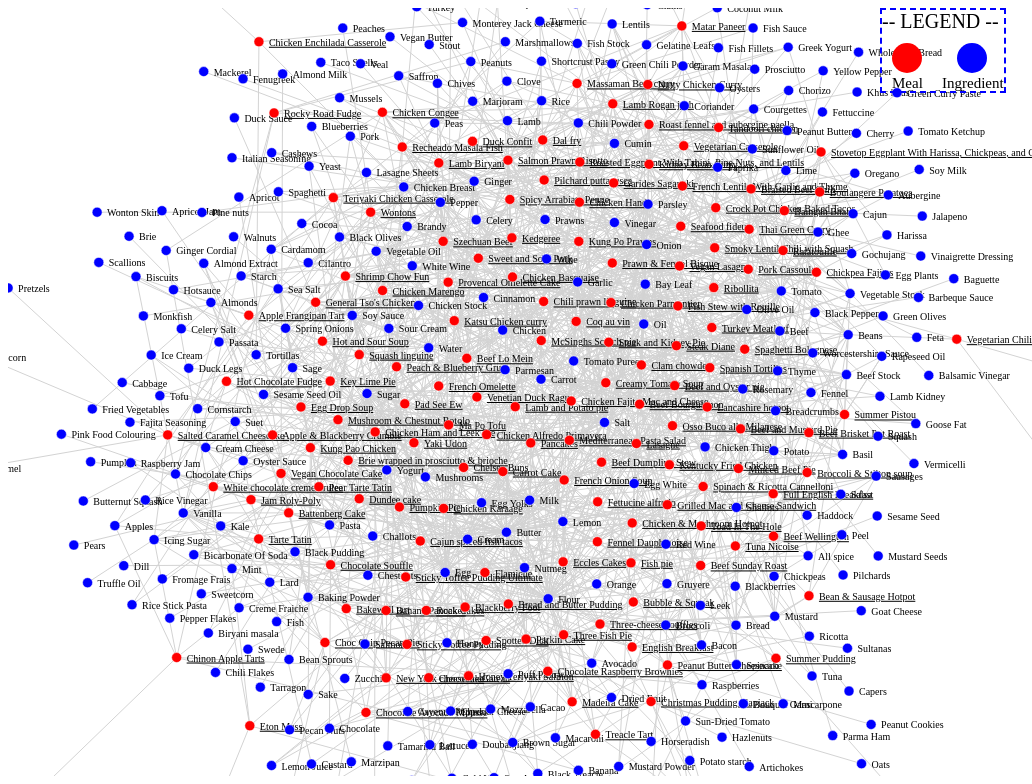
D3 v5 page, settled after 480 driven frames (8 s of simulated time); the page loaded 1 data file(s).



      const margin = {top: 20, right: 10, bottom: 20, left: 10}

      const width = window.innerWidth
      const height = window.innerHeight

      const filterArea = d3.select('#meals_filter_area')
      .attr('width', width)
      .style('height', '50px')
      .style('background-color', '#b3ccff')
      .append('text')
      .text('MEAL FILTERS:')
      .style('font-size', "20px")
      .style('font-weight', 800)
      .style('margin-left', "20px")
      .style('margin-right', '30px')
      .style('line-height', '50px')

      var areas = new Set();
      var categories = new Set();
      var areasList = [];
      var categoriesList = []
      areas.add('All')
      categories.add('All')

      var selectedArea ='All';
      var selectedCategory = 'All';

      var areaSelectorText = d3.select('#meals_filter_area')
      .append('text')
      .text('Filter by Area: ')
      .style('font-size', "20px")
      
      var areaSelector = d3.select('#meals_filter_area')
      .insert("select", "svg")
      .attr('id', 'areaselector')
      .style('width', '120px')

      var categorySelectorText = d3.select('#meals_filter_area')
      .append('text')
      .text('Filter by Category: ')
      .style('margin-left', '30px')
      .style('font-size', "20px")

      var categorySelector = d3.select('#meals_filter_area')
      .insert("select", "svg")
      .attr('id', 'categoryselector')
      .style('width', '120px')

      var filterButton = d3.select('#meals_filter_area')
      .append("input")
      .attr("type", "button")
      .attr("name", "filter")
      .attr("value", "Apply Filters")
      .style('margin-left', '30px')
      .style("background-color", "#00e600")
      
      var resetButton = d3.select('#meals_filter_area')
      .append("input")
      .attr("type", "button")
      .attr("name", "reset")
      .attr("value", "Reset")
      .style('margin-left', '30px')
      .style("background-color", "#ff3333")

      //preparing settings 

      var svg = d3.select('#meals_graph')
      .append("svg")
      .attr('width', width)
      .attr('height', height)
      .style('margin-top', '20px')

      var container = svg.append("g");

      svg.call(
          d3.zoom()
              .scaleExtent([.1, 4])
              .on("zoom", function() { container.attr("transform", d3.event.transform); })
      );

      var simulation = d3.forceSimulation()
      .force('center', d3.forceCenter(width / 2, height / 2))
      .force('charge', d3.forceManyBody().strength(-20))
      .force('collide', d3.forceCollide().radius(20))
      .force("link", d3.forceLink().id(link => link.id).distance(50).strength(0.1))

      var link = container.append("g").selectAll(".link");
      var ntext = container.append("g").selectAll(".ntext");
      var node = container.append("g").selectAll(".node");
      
      //preparing dataset

      var dataset, graph, adjlist, addedIngr, addedMeals, removedIngr, removedMeals, usefulMeals, usefulIngr;

      var filteredNodes = {};
      var filteredLinks = {};

      d3.json("dataset/meals_graph.json").then(function(meals_data) {

        dataset = $.extend(true, {}, meals_data);

        dataset.nodes.forEach(function(n) {
          filteredNodes[n.id] = false;
          if (n.group == 'meal') {
            if (!areas.has(n.area)) {
              areas.add(n.area)
            }
            if (!categories.has(n.category)) {
              categories.add(n.category)
            }
          }
        });
        dataset.links.forEach(function(l) {
          filteredLinks[l.id] = false;
        });

        graph = meals_data;

        areasList = Array.from(areas).sort();
        categoriesList = Array.from(categories).sort();

        areaSelector.selectAll('option')
        .data(areasList)
        .enter().append('option')
        .attr('value', function (d) { return d; })
        .text(function (d) { return d; });
        d3.select("#areaselector").on("change",function(){ selectedArea = this.options[this.selectedIndex].text;})

        categorySelector.selectAll('option')
        .data(categoriesList)
        .enter().append('option')
        .attr('value', function (d) { return d; })
        .text(function (d) { return d; });
        d3.select("#categoryselector").on("change",function(){ selectedCategory = this.options[this.selectedIndex].text;})

        updateGraph();

      });

      //	general update pattern for updating the graph
      function updateGraph() {
        // ---------- nodes ----------
        // UPDATE
        node = node.data(graph.nodes, function(d) { return d.id;});
        // EXIT
        node.exit().remove();
        // ENTER
        var newNode = node.enter().append("circle")
        .attr("class", "node")
        .attr("r", 5)
        .attr('fill', getNodeColor)
        .call(d3.drag()
          .on("start", dragstarted)
          .on("drag", dragged)
          .on("end", dragended)
        )
        newNode.on("mouseover", focus).on("mouseout", unfocus);
        newNode.append("title")
        .text(function(d) { return "id: " + d.id + "\n" + "group: " + d.group; });
        //	ENTER + UPDATE
	      node = node.merge(newNode);

        // ---------- text ----------
        // UPDATE
        ntext = ntext.data(graph.nodes, function(d) { return d.id;});
        // EXIT
        ntext.exit().remove();
        // ENTER
        var newText = ntext.enter().append("text")
        .text(node => node.id)
        .attr("class", "ntext")
        .attr('text-decoration', getTextDec)
        .attr('dx', 10)
        .attr('dy', 4)
        
        //	ENTER + UPDATE
	      ntext = ntext.merge(newText);

        // ---------- links ----------
        //	UPDATE
        link = link.data(graph.links, function(d) { return d.id;});
        //	EXIT
        link.exit().remove();
        //	ENTER
        newLink = link.enter().append("line")
        .attr("class", "link");

        newLink.append("title")
        .text(function(d) { return "source: " + d.source + "\n" + "target: " + d.target; });
        //	ENTER + UPDATE
        link = link.merge(newLink);

        //	update simulation nodes, links, and alpha
        simulation
          .nodes(graph.nodes)
          .on("tick", ticked);

        simulation.force("link")
          .links(graph.links);

        simulation.alpha(1).alphaTarget(0).restart();

        adjlist = [];
        graph.links.forEach(function(d) {
            adjlist[d.source.index + "-" + d.target.index] = true;
            adjlist[d.target.index + "-" + d.source.index] = true;
        });

      }

      filterButton.on("click", function(){filterGraph(selectedArea, selectedCategory)});
      resetButton.on("click", function(){
        document.getElementById("areaselector").value = "All";
        selectedArea="All";
        document.getElementById("categoryselector").value = "All";
        selectedCategory="All";
        filterGraph('All', 'All')});


      function ticked() {
        node
          .attr("cx", function(d) { return d.x})
          .attr("cy", function(d) { return d.y})
        ntext
          .attr("x", function(d) { return d.x})
          .attr("y", function(d) { return d.y}) 
        link
          .attr('x1', function(d) { return d.source.x})
          .attr('y1', function(d) { return d.source.y})
          .attr('x2', function(d) { return d.target.x})
          .attr('y2', function(d) { return d.target.y})
      }

      function filterGraph(areaSel, categorySel) {

        addedMeals = [];
        removedMeals = [];
        addedIngr = [];
        removedIngr = [];
        usefulMeals = [];
        usefulIngr = [];
        
        // Reset Filtri
        if (areaSel=="All" && categorySel=="All") {
          dataset.nodes.forEach(function(n) {
            if(filteredNodes[n.id]) {
              filteredNodes[n.id] = false;
              graph.nodes.push($.extend(true, {}, n));
            }
          });
          dataset.links.forEach(function(l) {
            if(filteredLinks[l.id]) {
              filteredLinks[l.id] = false;
              graph.links.push($.extend(true, {}, l));
            }
          });
        }

        // Filtro solo per Categoria
        else if (areaSel=="All") {
          dataset.nodes.forEach(function(n) {
            if (n.group == "meal") {
              if(n.category==categorySel) {
                usefulMeals.push(n.id);
                if (filteredNodes[n.id]) {
                  filteredNodes[n.id] = false;
                  graph.nodes.push($.extend(true, {}, n));
                  addedMeals.push(n.id);
                }
              } else if(n.category!=categorySel && !filteredNodes[n.id]) {
                filteredNodes[n.id] = true;
                graph.nodes.forEach(function(d,i) {
                  if(n.id == d.id) {
                    graph.nodes.splice(i,1);
                    removedMeals.push(n.id);
                  }
                });
              }
            }
          });
          dataset.links.forEach(function(l) {
            if (usefulMeals.includes(l.source)) {
              usefulIngr.push(l.target);
              if(addedMeals.includes(l.source) && filteredLinks[l.id]) {
                filteredLinks[l.id] = false;
                graph.links.push($.extend(true, {}, l));
                addedIngr.push(l.target);
              } 
            } else if(removedMeals.includes(l.source) && !filteredLinks[l.id]) {
              filteredLinks[l.id] = true;
              graph.links.forEach(function(d,i) {
                if(l.id == d.id) {
                  graph.links.splice(i,1);
                  removedIngr.push(l.target);
                }
              })
            }
          });
          dataset.nodes.forEach(function(n) {
            if(n.group=="ingr") {
              if(addedIngr.includes(n.id) && filteredNodes[n.id]) {
                filteredNodes[n.id] = false;
                graph.nodes.push($.extend(true, {}, n));
              } else if(removedIngr.includes(n.id) && !addedIngr.includes(n.id) && !usefulIngr.includes(n.id) && !filteredNodes[n.id]) {
                filteredNodes[n.id] = true;
                graph.nodes.forEach(function(d,i) {
                  if(n.id == d.id) {
                    graph.nodes.splice(i,1);
                  }
                });
              }
            }
          });
        }

        // Filtro solo per Area 
        else if (categorySel=="All") {
          dataset.nodes.forEach(function(n) {
            if (n.group == "meal") {
              if(n.area==areaSel) {
                usefulMeals.push(n.id);
                if (filteredNodes[n.id]) {
                  filteredNodes[n.id] = false;
                  graph.nodes.push($.extend(true, {}, n));
                  addedMeals.push(n.id);
                }
              } else if(n.area!=areaSel && !filteredNodes[n.id]) {
                filteredNodes[n.id] = true;
                graph.nodes.forEach(function(d,i) {
                  if(n.id == d.id) {
                    graph.nodes.splice(i,1);
                    removedMeals.push(n.id);
                  }
                });
              }
            }
          });
          dataset.links.forEach(function(l) {
            if (usefulMeals.includes(l.source)) {
              usefulIngr.push(l.target);
              if(addedMeals.includes(l.source) && filteredLinks[l.id]) {
                filteredLinks[l.id] = false;
                graph.links.push($.extend(true, {}, l));
                addedIngr.push(l.target);
              } 
            } else if(removedMeals.includes(l.source) && !filteredLinks[l.id]) {
              filteredLinks[l.id] = true;
              graph.links.forEach(function(d,i) {
                if(l.id == d.id) {
                  graph.links.splice(i,1);
                  removedIngr.push(l.target);
                }
              })
            }
          });
          dataset.nodes.forEach(function(n) {
            if(n.group=="ingr") {
              if(addedIngr.includes(n.id) && filteredNodes[n.id]) {
                filteredNodes[n.id] = false;
                graph.nodes.push($.extend(true, {}, n));
              } else if(removedIngr.includes(n.id) && !addedIngr.includes(n.id) && !usefulIngr.includes(n.id) && !filteredNodes[n.id]) {
                filteredNodes[n.id] = true;
                graph.nodes.forEach(function(d,i) {
                  if(n.id == d.id) {
                    graph.nodes.splice(i,1);
                  }
                });
              }
            }
          });
        }

        // Filtro per Area e Categoria
        else {
          dataset.nodes.forEach(function(n) {
            if (n.group == "meal") {
              if(n.area==areaSel && n.category==categorySel) {
                usefulMeals.push(n.id);
                if (filteredNodes[n.id]) {
                  filteredNodes[n.id] = false;
                  graph.nodes.push($.extend(true, {}, n));
                  addedMeals.push(n.id);
                }
              } else if((n.area!=areaSel || n.category!=categorySel) && !filteredNodes[n.id]) {
                filteredNodes[n.id] = true;
                graph.nodes.forEach(function(d,i) {
                  if(n.id == d.id) {
                    graph.nodes.splice(i,1);
                    removedMeals.push(n.id);
                  }
                });
              }
            }
          });
          dataset.links.forEach(function(l) {
            if (usefulMeals.includes(l.source)) {
              usefulIngr.push(l.target);
              if(addedMeals.includes(l.source) && filteredLinks[l.id]) {
                filteredLinks[l.id] = false;
                graph.links.push($.extend(true, {}, l));
                addedIngr.push(l.target);
              } 
            } else if(removedMeals.includes(l.source) && !filteredLinks[l.id]) {
              filteredLinks[l.id] = true;
              graph.links.forEach(function(d,i) {
                if(l.id == d.id) {
                  graph.links.splice(i,1);
                  removedIngr.push(l.target);
                }
              })
            }
          });
          dataset.nodes.forEach(function(n) {
            if(n.group=="ingr") {
              if(addedIngr.includes(n.id) && filteredNodes[n.id]) {
                filteredNodes[n.id] = false;
                graph.nodes.push($.extend(true, {}, n));
              } else if(removedIngr.includes(n.id) && !addedIngr.includes(n.id) && !usefulIngr.includes(n.id) && !filteredNodes[n.id]) {
                filteredNodes[n.id] = true;
                graph.nodes.forEach(function(d,i) {
                  if(n.id == d.id) {
                    graph.nodes.splice(i,1);
                  }
                });
              }
            }
          });

        }

        updateGraph();
      }


      // util functions 

      function getNodeColor(node) {
        return node.group == "meal" ? 'red' : 'blue'
      }

      function getTextDec(node) {
        return node.group == "meal" ? 'underline' : 'none'
      }

      function neigh(a, b) {
          return a == b || adjlist[a + "-" + b];
      }

      function focus(d) {
          var index = d3.select(d3.event.target).datum().index;
          node.style("opacity", function(o) {
            return neigh(index, o.index) ? 1 : 0.1;
          });
          ntext.attr("display", function(o) {
            return neigh(index, o.index) ? "block": "none";
          });
          link.style("opacity", function(o) {
            return o.source.index == index || o.target.index == index ? 1 : 0.1;
          });
      }

      function unfocus() {
        ntext.attr("display", "block");
        node.style("opacity", 1);
        link.style("opacity", 1);
      }

      function dragstarted(d) {
          d3.event.sourceEvent.stopPropagation();
          if (!d3.event.active) simulation.alphaTarget(0.3).restart();
          d.fx = d.x;
          d.fy = d.y;
      }

      function dragged(d) {
          d.fx = d3.event.x;
          d.fy = d3.event.y;
      }

      function dragended(d) {
          if (!d3.event.active) simulation.alphaTarget(0);
          d.fx = null;
          d.fy = null;
      }

      //defining legend

      const legendx = width-100
      const legendy = 40

      const legend = svg.append("g")
      legend
      .append('text')
      .text(" -- LEGEND --")
      .attr('font-size', 20)
      .attr("x", legendx-50)
      .attr("y", legendy-20)

      legend
      .append('circle')
      .attr('r', 15)
      .attr('fill', 'red')
      .attr("cx", legendx-25)
      .attr("cy", legendy+10)
      legend
      .append('text')
      .text("Meal")
      .attr('font-size', 15)
      .attr("x", legendx-25)
      .attr("y", legendy)
      .attr('dx', -15)
      .attr('dy', 40)

      legend
      .append('circle')
      .attr('r', 15)
      .attr('fill', 'blue')
      .attr("cx", legendx+40)
      .attr("cy", legendy+10)
      legend
      .append('text')
      .text("Ingredient")
      .attr('font-size', 15)
      .attr("x", legendx+25)
      .attr("y", legendy)
      .attr('dx', -15)
      .attr('dy', 40)

      legend.style("outline", "2px dashed blue")
      //.attr('width', 130).attr('height', 90)
      
    

### data: dataset/meals_graph.json
{
 "nodes": [
  {
   "id": "Beef",
   "group": "ingr"
  },
  {
   "id": "Flour",
   "group": "ingr"
  },
  {
   "id": "Rapeseed Oil",
   "group": "ingr"
  },
  {
   "id": "Red Wine",
   "group": "ingr"
  },
  {
   "id": "Beef Stock",
   "group": "ingr"
  },
  {
   "id": "Onion",
   "group": "ingr"
  },
  {
   "id": "Carrot",
   "group": "ingr"
  },
  {
   "id": "Thyme",
   "group": "ingr"
  },
  "... 440 more items"
 ],
 "links": [
  {
   "target": "Beef",
   "id": 0,
   "source": "Szechuan Beef"
  },
  {
   "target": "Salt",
   "id": 1,
   "source": "Szechuan Beef"
  },
  {
   "target": "Sesame Seed Oil",
   "id": 2,
   "source": "Szechuan Beef"
  },
  {
   "target": "Pepper",
   "id": 3,
   "source": "Szechuan Beef"
  },
  {
   "target": "Egg White",
   "id": 4,
   "source": "Szechuan Beef"
  },
  {
   "target": "Starch",
   "id": 5,
   "source": "Szechuan Beef"
  },
  {
   "target": "Oil",
   "id": 6,
   "source": "Szechuan Beef"
  },
  {
   "target": "Ginger",
   "id": 7,
   "source": "Szechuan Beef"
  },
  "... 1,610 more items"
 ]
}